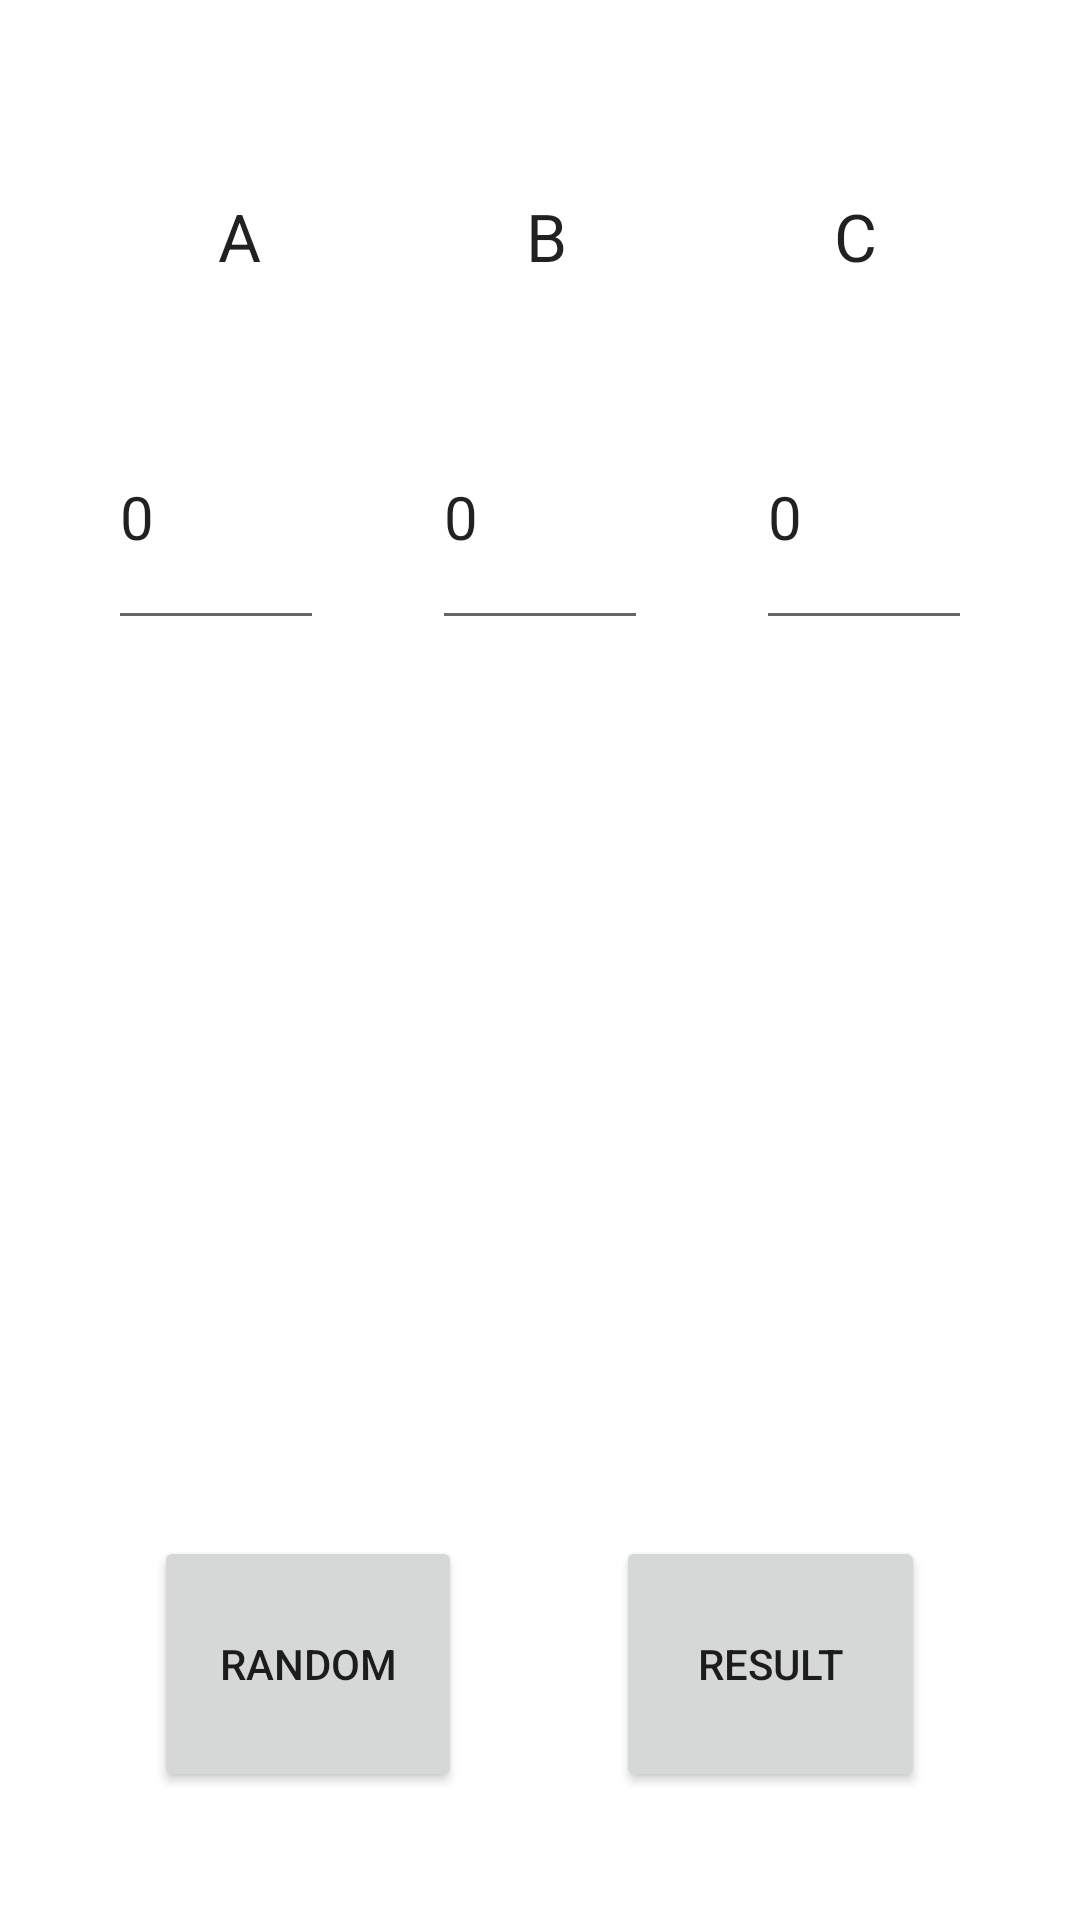

Produce the Android XML layout that renders to this screen, including the resource entries it uses.
<!-- AndroidManifest.xml: application theme Theme.Advenced_calculator_withOnlyOneOption -->
<!-- res/layout/activity_main.xml -->
<?xml version="1.0" encoding="utf-8"?>
<androidx.constraintlayout.widget.ConstraintLayout xmlns:android="http://schemas.android.com/apk/res/android"
    xmlns:app="http://schemas.android.com/apk/res-auto"
    xmlns:tools="http://schemas.android.com/tools"
    android:layout_width="match_parent"
    android:layout_height="match_parent"
    tools:context=".MainActivity">

    <LinearLayout
        android:layout_width="match_parent"
        android:layout_height="match_parent"
        android:orientation="vertical">

        <Space
            android:layout_width="match_parent"
            android:layout_height="0dp"
            android:layout_weight="1.5" />

        <LinearLayout
            android:layout_width="match_parent"
            android:layout_height="0dp"
            android:layout_weight="1"
            android:orientation="horizontal">

            <Space
                android:layout_width="0dp"
                android:layout_height="match_parent"
                android:layout_weight="1" />

            <TextView
                android:id="@+id/A"
                android:layout_width="0dp"
                android:layout_height="match_parent"
                android:layout_weight="1"
                android:text="    A"
                android:textAppearance="@style/TextAppearance.AppCompat.Large" />

            <Space
                android:layout_width="0dp"
                android:layout_height="match_parent"
                android:layout_weight="1" />

            <TextView
                android:id="@+id/B"
                android:layout_width="0dp"
                android:layout_height="match_parent"
                android:layout_weight="1"
                android:text="    B"
                android:textAppearance="@style/TextAppearance.AppCompat.Large" />

            <Space
                android:layout_width="0dp"
                android:layout_height="match_parent"
                android:layout_weight="1" />

            <TextView
                android:id="@+id/C"
                android:layout_width="0dp"
                android:layout_height="match_parent"
                android:layout_weight="1"
                android:text="    C"
                android:textAppearance="@style/TextAppearance.AppCompat.Large" />

            <Space
                android:layout_width="0dp"
                android:layout_height="match_parent"
                android:layout_weight="1" />

        </LinearLayout>

        <Space
            android:layout_width="match_parent"
            android:layout_height="0dp"
            android:layout_weight="0.5" />

        <LinearLayout
            android:layout_width="match_parent"
            android:layout_height="0dp"
            android:orientation="horizontal"
            android:layout_weight="2" >

            <Space
                android:layout_width="0dp"
                android:layout_height="wrap_content"
                android:layout_weight="1" />

            <EditText
                android:id="@+id/inputA"
                android:layout_width="0dp"
                android:layout_height="match_parent"
                android:layout_weight="2"
                android:inputType="numberSigned|numberDecimal"
                android:text="0"
                android:textSize="20sp" />

            <Space
                android:layout_width="0dp"
                android:layout_height="wrap_content"
                android:layout_weight="1" />

            <EditText
                android:id="@+id/inputB"
                android:layout_width="0dp"
                android:layout_height="match_parent"
                android:layout_weight="2"
                android:inputType="numberSigned|numberDecimal"
                android:text="0"
                android:textSize="20sp" />

            <Space
                android:layout_width="0dp"
                android:layout_height="wrap_content"
                android:layout_weight="1" />

            <EditText
                android:id="@+id/inputC"
                android:layout_width="0dp"
                android:layout_height="match_parent"
                android:layout_weight="2"
                android:inputType="numberSigned|numberDecimal"
                android:text="0"
                android:textSize="20sp" />

            <Space
                android:layout_width="0dp"
                android:layout_height="wrap_content"
                android:layout_weight="1" />

        </LinearLayout>

        <Space
            android:layout_width="match_parent"
            android:layout_height="0dp"
            android:layout_weight="2" />

        <TextView
            android:id="@+id/Result_text"
            android:layout_width="match_parent"
            android:layout_height="0dp"
            android:layout_weight="3"
            android:text="" />

        <Space
            android:layout_width="match_parent"
            android:layout_height="wrap_content"
            android:layout_weight="2" />

        <LinearLayout
            android:layout_width="match_parent"
            android:layout_height="0dp"
            android:orientation="horizontal"
            android:layout_weight="2" >

            <Space
                android:layout_width="0dp"
                android:layout_height="match_parent"
                android:layout_weight="1" />

            <Button
                android:id="@+id/Random_button"
                android:layout_width="0dp"
                android:layout_height="match_parent"
                android:layout_weight="2"
                android:text="Random"
                android:onClick="Randomize"/>

            <Space
                android:layout_width="0dp"
                android:layout_height="match_parent"
                android:layout_weight="1" />

            <Button
                android:id="@+id/Result_button"
                android:layout_width="0dp"
                android:layout_height="match_parent"
                android:layout_weight="2"
                android:text="Result"
                android:onClick="Ori_Brain_Activate"/>

            <Space
                android:layout_width="0dp"
                android:layout_height="match_parent"
                android:layout_weight="1" />
        </LinearLayout>

        <Space
            android:layout_width="match_parent"
            android:layout_height="0dp"
            android:layout_weight="1" />
    </LinearLayout>
</androidx.constraintlayout.widget.ConstraintLayout>
<!-- resources referenced by this layout -->
<resources>
  <style name="Theme.Advenced_calculator_withOnlyOneOption" parent="Theme.MaterialComponents.DayNight.DarkActionBar">
          
          <item name="colorPrimary">@color/purple_500</item>
          <item name="colorPrimaryVariant">@color/purple_700</item>
          <item name="colorOnPrimary">@color/white</item>
          
          <item name="colorSecondary">@color/teal_200</item>
          <item name="colorSecondaryVariant">@color/teal_700</item>
          <item name="colorOnSecondary">@color/black</item>
          
          <item name="android:statusBarColor">?attr/colorPrimaryVariant</item>
          
      </style>
  <!-- not gathered from this repository: default colours our renderer supplied (Android Studio template values) -->
  <color name="purple_500">#FF6200EE</color>
  <color name="purple_700">#FF3700B3</color>
  <color name="teal_200">#FF03DAC5</color>
  <color name="teal_700">#FF018786</color>
  <color name="black">#FF000000</color>
  <color name="white">#FFFFFFFF</color>
</resources>
